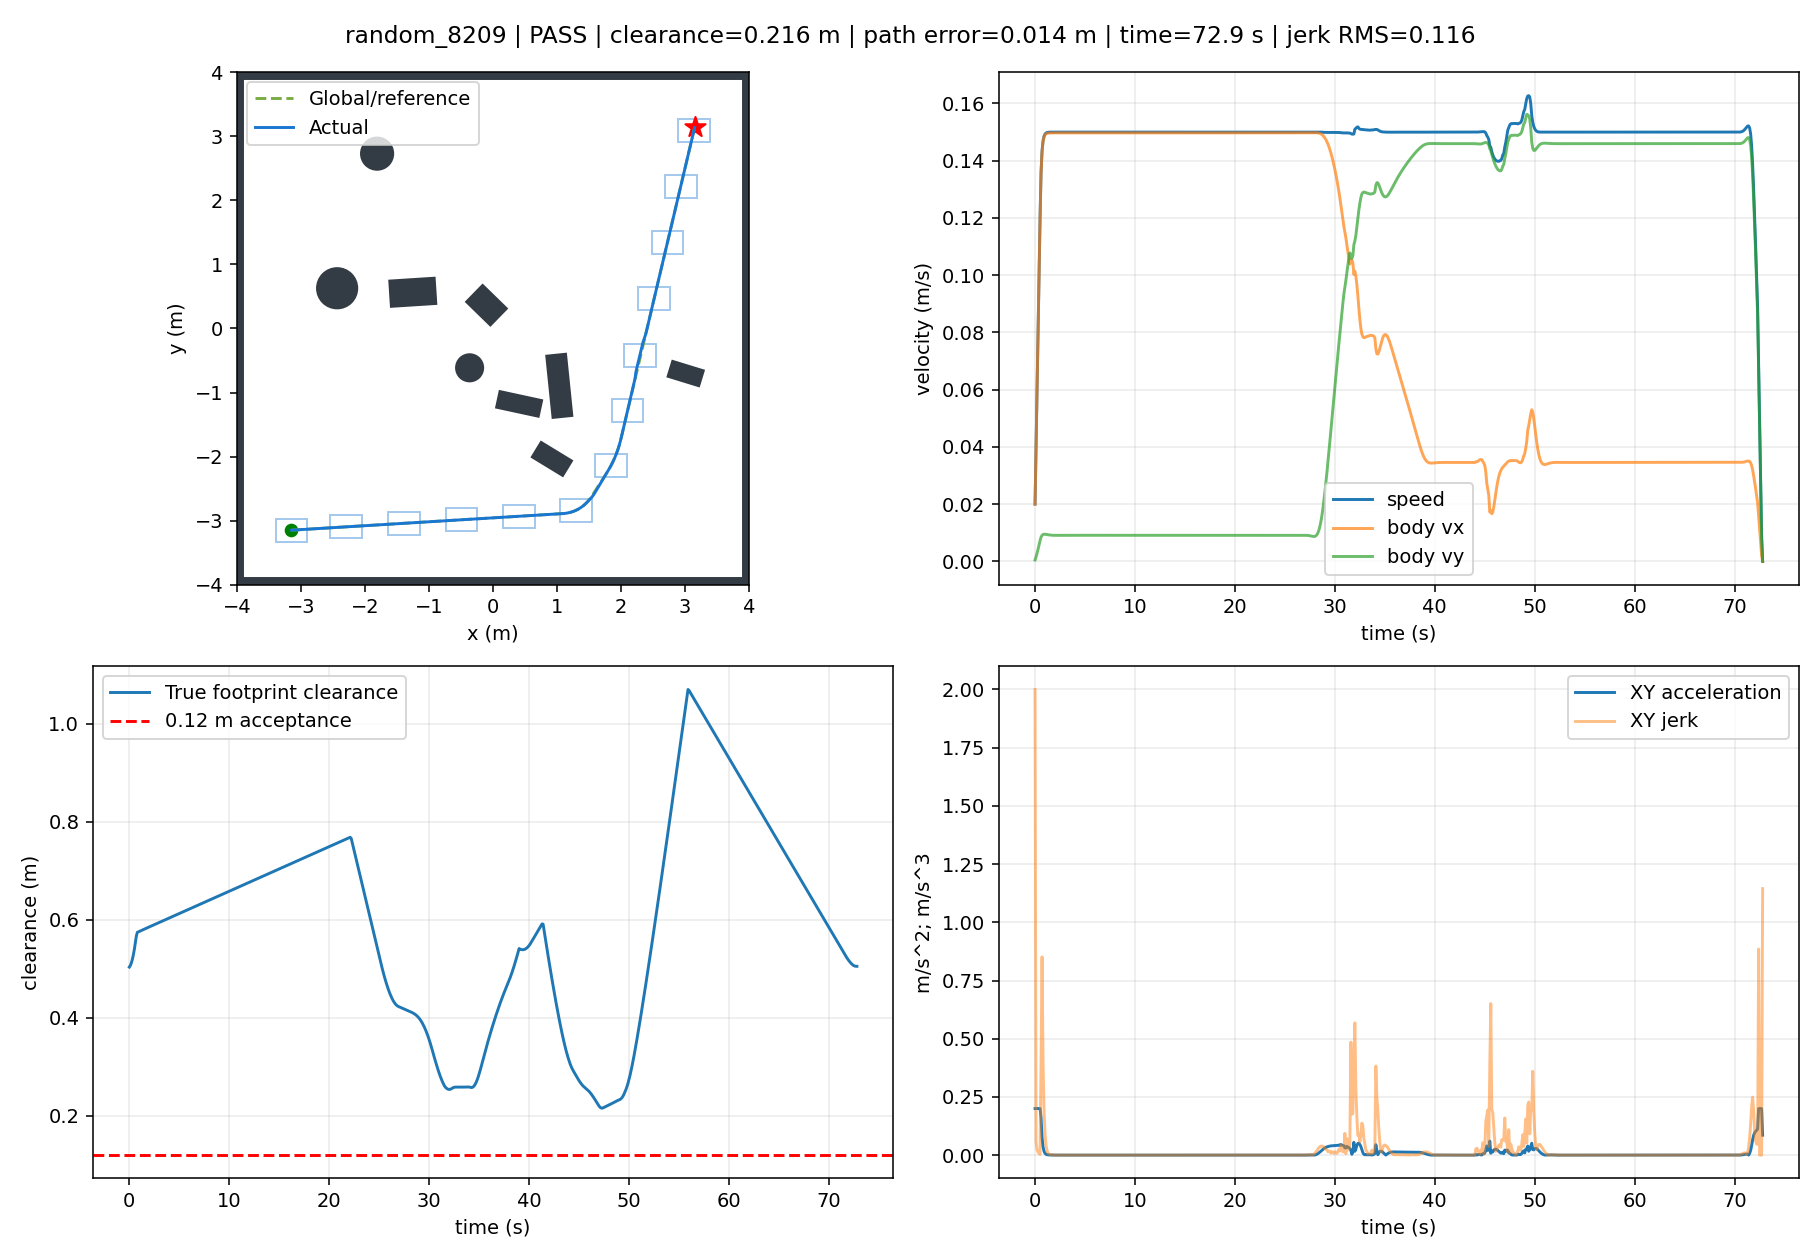

Source data for this figure (header and first rows):
t, x, y, yaw, raw_vx, raw_vy, body_vx, body_vy, control_v, control_phi, clearance, goal_distance, speed, solved, stop, arrived, solve_ms, ax, ay, jerk, dune_distance
0.0, -3.149, -3.15, 0.0, 0.01999, 0.0004937, 0.01999, 0.0004937, 0.02, 0.02469, 0.5037, 8.909, 0.02, 1.0, False, False, 65.76, 0.1999, 0.004937, 2, 0.5022
0.1, -3.146, -3.15, 0.0, 0.03997, 0.001539, 0.03997, 0.001539, 0.04, 0.03848, 0.5069, 8.906, 0.04, 1.0, False, False, 64.41, 0.1998, 0.01045, 0.05519, 0.5034
0.2, -3.14, -3.15, 0.0, 0.05993, 0.002811, 0.05993, 0.002811, 0.06, 0.04686, 0.5121, 8.902, 0.06, 1.0, False, False, 46.87, 0.1996, 0.01272, 0.02267, 0.5066
0.3, -3.133, -3.149, 0.0, 0.07989, 0.004215, 0.07989, 0.004215, 0.08, 0.05271, 0.5193, 8.897, 0.08, 1.0, False, False, 47.05, 0.1995, 0.01404, 0.01329, 0.5118
0.4, -3.124, -3.149, 0.0, 0.09984, 0.005695, 0.09984, 0.005695, 0.1, 0.05699, 0.5285, 8.89, 0.1, 1.0, False, False, 46.76, 0.1995, 0.01481, 0.007649, 0.519
0.5, -3.113, -3.148, 0.0, 0.1198, 0.007206, 0.1198, 0.007206, 0.12, 0.06008, 0.5396, 8.882, 0.12, 1.0, False, False, 46.75, 0.1995, 0.0151, 0.002982, 0.5282
0.6, -3.1, -3.147, 0.0, 0.1357, 0.008444, 0.1357, 0.008444, 0.136, 0.06214, 0.5527, 8.872, 0.136, 1.0, False, False, 47.13, 0.1594, 0.01239, 0.4017, 0.5393
0.7, -3.086, -3.146, 0.0, 0.1432, 0.009074, 0.1432, 0.009074, 0.1435, 0.0633, 0.567, 8.861, 0.1435, 1.0, False, False, 31.43, 0.07444, 0.006301, 0.8516, 0.5524
0.8, -3.071, -3.145, 0.0, 0.1466, 0.009364, 0.1466, 0.009364, 0.1469, 0.06377, 0.5746, 8.85, 0.1469, 1.0, False, False, 31.12, 0.03478, 0.002898, 0.398, 0.5667
0.9, -3.056, -3.144, 0.0, 0.1483, 0.009467, 0.1483, 0.009467, 0.1486, 0.06376, 0.5756, 8.839, 0.1486, 1.0, False, False, 30.13, 0.01627, 0.001027, 0.1861, 0.5746
1.0, -3.041, -3.143, 0.0, 0.149, 0.00947, 0.149, 0.00947, 0.1493, 0.06346, 0.5765, 8.828, 0.1493, 1.0, False, False, 15.62, 0.007628, 3.236247748741872e-05, 0.087, 0.5756
1.1, -3.026, -3.143, 0.0, 0.1494, 0.009425, 0.1494, 0.009425, 0.1497, 0.063, 0.5775, 8.817, 0.1497, 1.0, False, False, 15.28, 0.003592, -0.0004521, 0.04065, 0.5765
1.2, -3.011, -3.142, 0.0, 0.1496, 0.00936, 0.1496, 0.00936, 0.1499, 0.0625, 0.5784, 8.806, 0.1499, 1.0, False, False, 15.66, 0.001705, -0.0006438, 0.01897, 0.5775
1.3, -2.996, -3.141, 0.0, 0.1496, 0.009294, 0.1496, 0.009294, 0.1499, 0.06202, 0.5793, 8.795, 0.1499, 1.0, False, False, 15.6, 0.0008189, -0.0006693, 0.008862, 0.5784
1.4, -2.981, -3.14, 0.0, 0.1497, 0.009233, 0.1497, 0.009233, 0.15, 0.0616, 0.5803, 8.784, 0.15, 1.0, False, False, 15.33, 0.0004005, -0.0006062, 0.004231, 0.5793
1.5, -2.966, -3.139, 0.0, 0.1497, 0.009183, 0.1497, 0.009183, 0.15, 0.06126, 0.5812, 8.773, 0.15, 1.0, False, False, 15.65, 0.0002005, -0.0005025, 0.002253, 0.5803
1.6, -2.951, -3.138, 0.0, 0.1497, 0.009144, 0.1497, 0.009144, 0.15, 0.061, 0.5821, 8.762, 0.15, 1.0, False, False, 15.33, 0.0001031, -0.0003876, 0.001506, 0.5812
1.7, -2.936, -3.137, 0.0, 0.1497, 0.009116, 0.1497, 0.009116, 0.15, 0.06081, 0.583, 8.75, 0.15, 1.0, False, False, 15.36, 5.415037925865507e-05, -0.0002789, 0.001192, 0.5821
1.8, -2.921, -3.136, 0.0, 0.1497, 0.009097, 0.1497, 0.009097, 0.15, 0.06069, 0.5839, 8.739, 0.15, 1.0, False, False, 15.67, 2.866813699708981e-05, -0.0001852, 0.0009707, 0.583
1.9, -2.906, -3.135, 0.0, 0.1497, 0.009086, 0.1497, 0.009086, 0.15, 0.06061, 0.5848, 8.728, 0.15, 1.0, False, False, 15.94, 1.484628746717398e-05, -0.0001102, 0.0007629, 0.5839
2.0, -2.891, -3.134, 0.0, 0.1497, 0.009081, 0.1497, 0.009081, 0.15, 0.06058, 0.5857, 8.717, 0.15, 1.0, False, False, 15.65, 7.0914444702530055e-06, -5.3964384119295494e-05, 0.0005677, 0.5848
2.1, -2.876, -3.133, 0.0, 0.1497, 0.00908, 0.1497, 0.00908, 0.15, 0.06057, 0.5866, 8.706, 0.15, 1.0, False, False, 15.34, 2.6725097804214393e-06, -1.466781288383262e-05, 0.0003954, 0.5857
2.2, -2.862, -3.132, 0.0, 0.1497, 0.009081, 0.1497, 0.009081, 0.15, 0.06057, 0.5875, 8.695, 0.15, 1.0, False, False, 15.63, 1.9251738175851685e-07, 1.0503166789407187e-05, 0.0002529, 0.5866
2.3, -2.847, -3.132, 0.0, 0.1497, 0.009083, 0.1497, 0.009083, 0.15, 0.06059, 0.5884, 8.684, 0.15, 1.0, False, False, 16.07, -1.1117448248110229e-06, 2.465855103673739e-05, 0.0001422, 0.5875
2.4, -2.832, -3.131, 0.0, 0.1497, 0.009086, 0.1497, 0.009086, 0.15, 0.06061, 0.5894, 8.673, 0.15, 1.0, False, False, 15.38, -1.6900134686137491e-06, 3.076813009598306e-05, 6.136884462459646e-05, 0.5884
2.5, -2.817, -3.13, 0.0, 0.1497, 0.009089, 0.1497, 0.009089, 0.15, 0.06063, 0.5903, 8.662, 0.15, 1.0, False, False, 16.29, -1.8258575212870554e-06, 3.142004727002892e-05, 6.659201216832631e-06, 0.5893
2.6, -2.802, -3.129, 0.0, 0.1497, 0.009092, 0.1497, 0.009092, 0.15, 0.06065, 0.5912, 8.651, 0.15, 1.0, False, False, 17.73, -1.7061104437554597e-06, 2.8715071031942818e-05, 2.7076254931559145e-05, 0.5902
2.7, -2.787, -3.128, 0.0, 0.1497, 0.009095, 0.1497, 0.009095, 0.15, 0.06067, 0.5921, 8.64, 0.15, 1.0, False, False, 16.21, -1.4555784000336303e-06, 2.4251943899246398e-05, 4.470153253250095e-05, 0.5912
2.8, -2.772, -3.127, 0.0, 0.1497, 0.009097, 0.1497, 0.009097, 0.15, 0.06068, 0.593, 8.629, 0.15, 1.0, False, False, 15.42, -1.1562779822504865e-06, 1.9168547454664897e-05, 5.0921999325310276e-05, 0.5921
2.9, -2.757, -3.126, 0.0, 0.1497, 0.009098, 0.1497, 0.009098, 0.15, 0.06069, 0.5939, 8.619, 0.15, 1.0, False, False, 15.63, -8.595938508215717e-07, 1.421241057260672e-05, 4.96500898967354e-05, 0.593
3.0, -2.742, -3.125, 0.0, 0.1497, 0.009099, 0.1497, 0.009099, 0.15, 0.0607, 0.5948, 8.608, 0.15, 1.0, False, False, 15.63, -5.949070455701921e-07, 9.821838007975647e-06, 4.398543685149127e-05, 0.5939
3.1, -2.727, -3.124, 0.0, 0.1497, 0.0091, 0.1497, 0.0091, 0.15, 0.0607, 0.5957, 8.597, 0.15, 1.0, False, False, 15.94, -3.761542755054137e-07, 6.2053856346271086e-06, 3.623062315653609e-05, 0.5948
3.2, -2.712, -3.123, 0.0, 0.1497, 0.0091, 0.1497, 0.0091, 0.15, 0.0607, 0.5966, 8.586, 0.15, 1.0, False, False, 15.95, -2.0692165064728485e-07, 3.4124721559787574e-06, 2.7980359862825218e-05, 0.5957
3.3, -2.697, -3.122, 0.0, 0.1497, 0.0091, 0.1497, 0.0091, 0.15, 0.0607, 0.5975, 8.575, 0.15, 1.0, False, False, 16.07, -8.435623644054147e-08, 1.3916688732656946e-06, 2.0245167789335706e-05, 0.5966
3.4, -2.682, -3.122, 0.0, 0.1497, 0.0091, 0.1497, 0.0091, 0.15, 0.0607, 0.5985, 8.564, 0.15, 1.0, False, False, 15.37, -2.0748308626750145e-09, 3.580249572504579e-08, 1.3583607265557518e-05, 0.5975
3.5, -2.667, -3.121, 0.0, 0.1497, 0.0091, 0.1497, 0.0091, 0.15, 0.0607, 0.5994, 8.553, 0.15, 1.0, False, False, 15.73, 4.777258977295418e-08, -7.853453082816431e-07, 8.226593957216029e-06, 0.5984
3.6, -2.652, -3.12, 0.0, 0.1497, 0.0091, 0.1497, 0.0091, 0.15, 0.0607, 0.6003, 8.542, 0.15, 1.0, False, False, 16.16, 7.313188971069806e-08, -1.2030452768013733e-06, 4.184690643222221e-06, 0.5993
3.7, -2.637, -3.119, 0.0, 0.1497, 0.0091, 0.1497, 0.0091, 0.15, 0.0607, 0.6012, 8.532, 0.15, 1.0, False, False, 15.87, 8.121637862235076e-08, -1.336253862230935e-06, 1.334536855733384e-06, 0.6002
3.8, -2.622, -3.118, 0.0, 0.1497, 0.0091, 0.1497, 0.0091, 0.15, 0.0607, 0.6021, 8.521, 0.15, 1.0, False, False, 15.76, 7.808294455458054e-08, -1.2847678015556752e-06, 5.158132271388163e-07, 0.6012
3.9, -2.607, -3.117, 0.0, 0.1497, 0.009099, 0.1497, 0.009099, 0.15, 0.0607, 0.603, 8.51, 0.15, 1.0, False, False, 15.67, 6.84923223692735e-08, -1.1269856371037834e-06, 1.5807337363713447e-06, 0.6021
4.0, -2.592, -3.116, 0.0, 0.1497, 0.009099, 0.1497, 0.009099, 0.15, 0.0607, 0.6039, 8.499, 0.15, 1.0, False, False, 15.59, 5.5953118527352075e-08, -9.206688670118646e-07, 2.066974631052615e-06, 0.603
4.1, -2.577, -3.115, 0.0, 0.1497, 0.009099, 0.1497, 0.009099, 0.15, 0.0607, 0.6048, 8.488, 0.15, 1.0, False, False, 15.4, 4.2872441707864084e-08, -7.05436628677808e-07, 2.1562935914282177e-06, 0.6039
4.2, -2.562, -3.114, 0.0, 0.1497, 0.009099, 0.1497, 0.009099, 0.15, 0.0607, 0.6057, 8.478, 0.15, 1.0, False, False, 15.4, 3.075542182040536e-08, -5.060595904826659e-07, 1.997449011374764e-06, 0.6048
4.3, -2.547, -3.113, 0.0, 0.1497, 0.009099, 0.1497, 0.009099, 0.15, 0.0607, 0.6066, 8.467, 0.15, 1.0, False, False, 15.63, 2.04147707072444e-08, -3.359109620147682e-07, 1.7046256138797983e-06, 0.6057
4.4, -2.532, -3.112, 0.0, 0.1497, 0.009099, 0.1497, 0.009099, 0.15, 0.0607, 0.6076, 8.456, 0.15, 1.0, False, False, 15.36, 1.216531236858387e-08, -2.0017191161569858e-07, 1.3598949726402575e-06, 0.6066
4.5, -2.517, -3.112, 0.0, 0.1497, 0.009099, 0.1497, 0.009099, 0.15, 0.0607, 0.6085, 8.445, 0.15, 1.0, False, False, 15.77, 5.99068433748684e-09, -9.857244196234682e-08, 1.0178692580663173e-06, 0.6075
4.6, -2.502, -3.111, 0.0, 0.1497, 0.009099, 0.1497, 0.009099, 0.15, 0.0607, 0.6094, 8.435, 0.15, 1.0, False, False, 15.26, 1.6762982668616644e-09, -2.7582103059864416e-08, 7.112131990237323e-07, 0.6084
4.7, -2.487, -3.11, 0.0, 0.1497, 0.009099, 0.1497, 0.009099, 0.15, 0.0607, 0.6103, 8.424, 0.15, 1.0, False, False, 15.77, -1.090715295859468e-09, 1.79474748604469e-08, 4.561358163593364e-07, 0.6093
4.8, -2.472, -3.109, 0.0, 0.1497, 0.009099, 0.1497, 0.009099, 0.15, 0.0607, 0.6112, 8.413, 0.15, 1.0, False, False, 15.34, -2.6516933093745365e-09, 4.3632424756578914e-08, 2.573233964344263e-07, 0.6102
4.9, -2.457, -3.108, 0.0, 0.1497, 0.009099, 0.1497, 0.009099, 0.15, 0.0607, 0.6121, 8.403, 0.15, 1.0, False, False, 16.06, -3.331424858199483e-09, 5.481694100376022e-08, 1.1205152326583099e-07, 0.6111
5.0, -2.442, -3.107, 0.0, 0.1497, 0.009099, 0.1497, 0.009099, 0.15, 0.0607, 0.613, 8.392, 0.15, 1.0, False, False, 15.93, -3.4126818038160422e-09, 5.615406991829608e-08, 1.3395956200655369e-08, 0.6121
5.1, -2.427, -3.106, 0.0, 0.1497, 0.009099, 0.1497, 0.009099, 0.15, 0.0607, 0.6139, 8.381, 0.15, 1.0, False, False, 15.74, -3.1250499410440113e-09, 5.142111186504095e-08, 4.741689996441597e-08, 0.613
5.2, -2.412, -3.105, 0.0, 0.1497, 0.009099, 0.1497, 0.009099, 0.15, 0.0607, 0.6148, 8.371, 0.15, 1.0, False, False, 15.74, -2.643322227768863e-09, 4.349465889882942e-08, 7.94107790009019e-08, 0.6139
5.3, -2.397, -3.104, 0.0, 0.1497, 0.009099, 0.1497, 0.009099, 0.15, 0.0607, 0.6157, 8.36, 0.15, 1.0, False, False, 16.04, -2.0920873367025195e-09, 3.4424306391556136e-08, 9.087087240217717e-08, 0.6148
5.4, -2.382, -3.103, 0.0, 0.1497, 0.009099, 0.1497, 0.009099, 0.15, 0.0607, 0.6166, 8.349, 0.15, 1.0, False, False, 15.31, -1.5532988784094925e-09, 2.555895176059586e-08, 8.881711869649825e-08, 0.6157
5.5, -2.367, -3.102, 0.0, 0.1497, 0.009099, 0.1497, 0.009099, 0.15, 0.0607, 0.6176, 8.339, 0.15, 1.0, False, False, 15.92, -1.075188826860085e-09, 1.769170924342811e-08, 7.881757040490687e-08, 0.6166
5.6, -2.352, -3.102, 0.0, 0.1497, 0.009099, 0.1497, 0.009099, 0.15, 0.0607, 0.6185, 8.328, 0.15, 1.0, False, False, 15.93, -6.808156816084932e-10, 1.1202373542684718e-08, 6.501308177177757e-08, 0.6175
5.7, -2.337, -3.101, 0.0, 0.1497, 0.009099, 0.1497, 0.009099, 0.15, 0.0607, 0.6194, 8.318, 0.15, 1.0, False, False, 16.01, -3.7583436363064493e-10, 6.184126023767167e-09, 5.027506515703154e-08, 0.6184
5.8, -2.323, -3.1, 0.0, 0.1497, 0.009099, 0.1497, 0.009099, 0.15, 0.0607, 0.6203, 8.307, 0.15, 1.0, False, False, 15.33, -1.548591810340838e-10, 2.547968433463943e-09, 3.642865912004356e-08, 0.6193
5.9, -2.308, -3.099, 0.0, 0.1497, 0.009099, 0.1497, 0.009099, 0.15, 0.0607, 0.6212, 8.297, 0.15, 1.0, False, False, 15.56, -6.311895450750171e-12, 1.0393630400784559e-10, 2.448542289989675e-08, 0.6202
... 669 more rows
